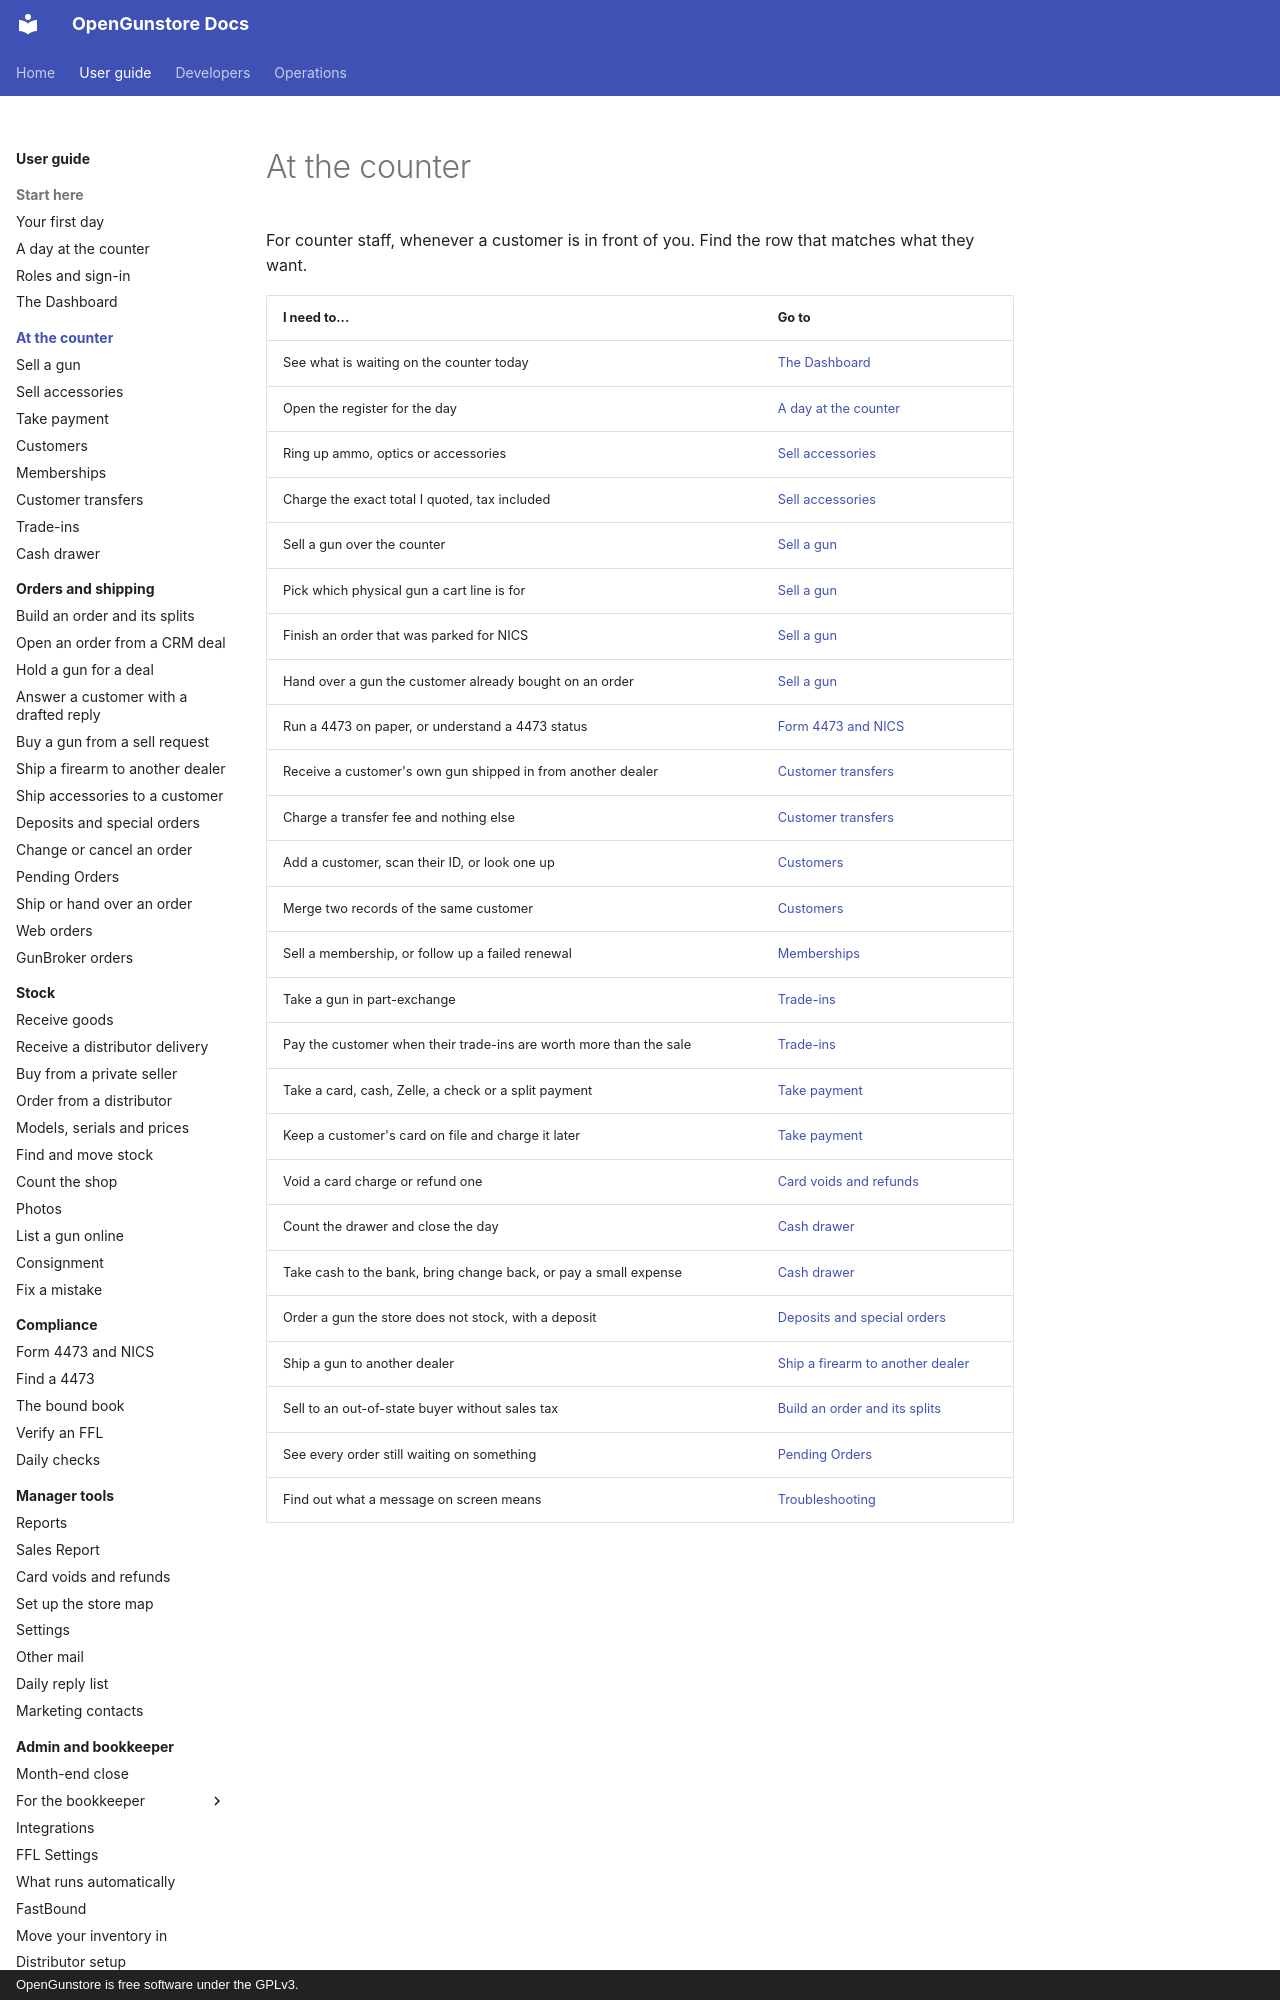

repository: Old-Steel-Arsenal/opengunstore · page: guide/counter/index.html · generator: mkdocs · copyright: OpenGunstore is free software under the GPLv3.

# At the counter

For counter staff, whenever a customer is in front of you. Find the row that matches what they want.

| I need to... | Go to |
|---|---|
| See what is waiting on the counter today | [The Dashboard](../start/dashboard.md) |
| Open the register for the day | [A day at the counter](../start/day-at-the-counter.md) |
| Ring up ammo, optics or accessories | [Sell accessories](sell-accessories.md) |
| Charge the exact total I quoted, tax included | [Sell accessories](sell-accessories.md#charge-an-exact-total) |
| Sell a gun over the counter | [Sell a gun](sell-a-gun.md) |
| Pick which physical gun a cart line is for | [Sell a gun](sell-a-gun.md#ring-the-gun) |
| Finish an order that was parked for NICS | [Sell a gun](sell-a-gun.md#finish-a-parked-order) |
| Hand over a gun the customer already bought on an order | [Sell a gun](sell-a-gun.md#hand-over-a-gun-on-a-pickup-ticket) |
| Run a 4473 on paper, or understand a 4473 status | [Form 4473 and NICS](../compliance/4473.md) |
| Receive a customer's own gun shipped in from another dealer | [Customer transfers](transfers.md) |
| Charge a transfer fee and nothing else | [Customer transfers](transfers.md) |
| Add a customer, scan their ID, or look one up | [Customers](customers.md) |
| Merge two records of the same customer | [Customers](customers.md) |
| Sell a membership, or follow up a failed renewal | [Memberships](memberships.md) |
| Take a gun in part-exchange | [Trade-ins](trade-ins.md) |
| Pay the customer when their trade-ins are worth more than the sale | [Trade-ins](trade-ins.md) |
| Take a card, cash, Zelle, a check or a split payment | [Take payment](payments.md) |
| Keep a customer's card on file and charge it later | [Take payment](payments.md) |
| Void a card charge or refund one | [Card voids and refunds](../manager/card-refunds.md) |
| Count the drawer and close the day | [Cash drawer](cash-drawer.md) |
| Take cash to the bank, bring change back, or pay a small expense | [Cash drawer](cash-drawer.md) |
| Order a gun the store does not stock, with a deposit | [Deposits and special orders](../orders/special-orders.md) |
| Ship a gun to an
